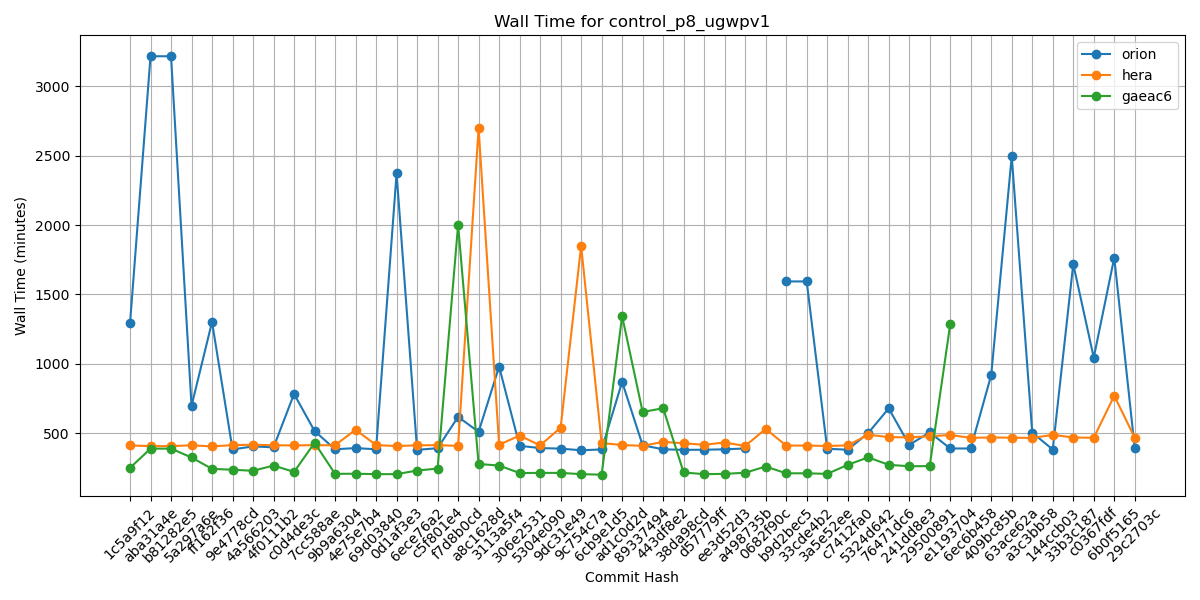

Data behind this chart, as committed beside it:
Hash, orion, hera, gaeac6
1c5a9f12, 1291, 412, 250
aba31a4e, 3217, 407, 389
b81282e5, 3217, 407, 389
5a297a6e, 697, 413, 325
ff162f36, 1302, 405, 243
9e4778cd, 383, 414, 237
4a566203, 405, 417, 229
4f0111b2, 398, 413, 267
c0d4de3c, 783, 412, 221
7cc588ae, 516, 414, 431
9b9a6304, 384, 413, 207
4e75e7b4, 393, 525, 208
69d03840, 384, 415, 205
0d1af3e3, 2372, 407, 205
6ece76a2, 380, 413, 231
c5f801e4, 392, 414, 245
f7d8b0cd, 618, 409, 2002
a8c1628d, 510, 2698, 278
3113a5f4, 980, 417, 267
306e2531, 409, 483, 213
5304e090, 393, 412, 214
9dc31e49, 389, 540, 214
9c754c7a, 377, 1850, 205
6cb9e1d5, 383, 429, 201
ad1c0d2d, 870, 415, 1344
89337494, 413, 409, 653
443df8e2, 384, 438, 680
38da98cd, 380, 427, 217
d57779ff, 381, 417, 205
ee3d52d3, 384, 433, 207
a498735b, 390, 408, 215
0682f90c, , 531, 260
b9d2bec5, 1594, 411, 211
33cde4b2, 1594, 411, 211
3a5e52ee, 388, 408, 207
c7412fa0, 381, 412, 272
5324d642, 501, 489, 326
76471dc6, 679, 472, 272
241dd8e3, 416, 470, 262
29500891, 506, 478, 263
e1193704, 390, 487, 1285
6ec6b458, 390, 467, 
409bc85b, 920, 469, 
63ace62a, 2496, 468, 
a3c3bb58, 505, 466, 
144ccb03, 382, 488, 
33b3c187, 1719, 469, 
c0367fdf, 1045, 467, 
6b0f5165, 1765, 770, 
29c2703c, 390, 467, 
